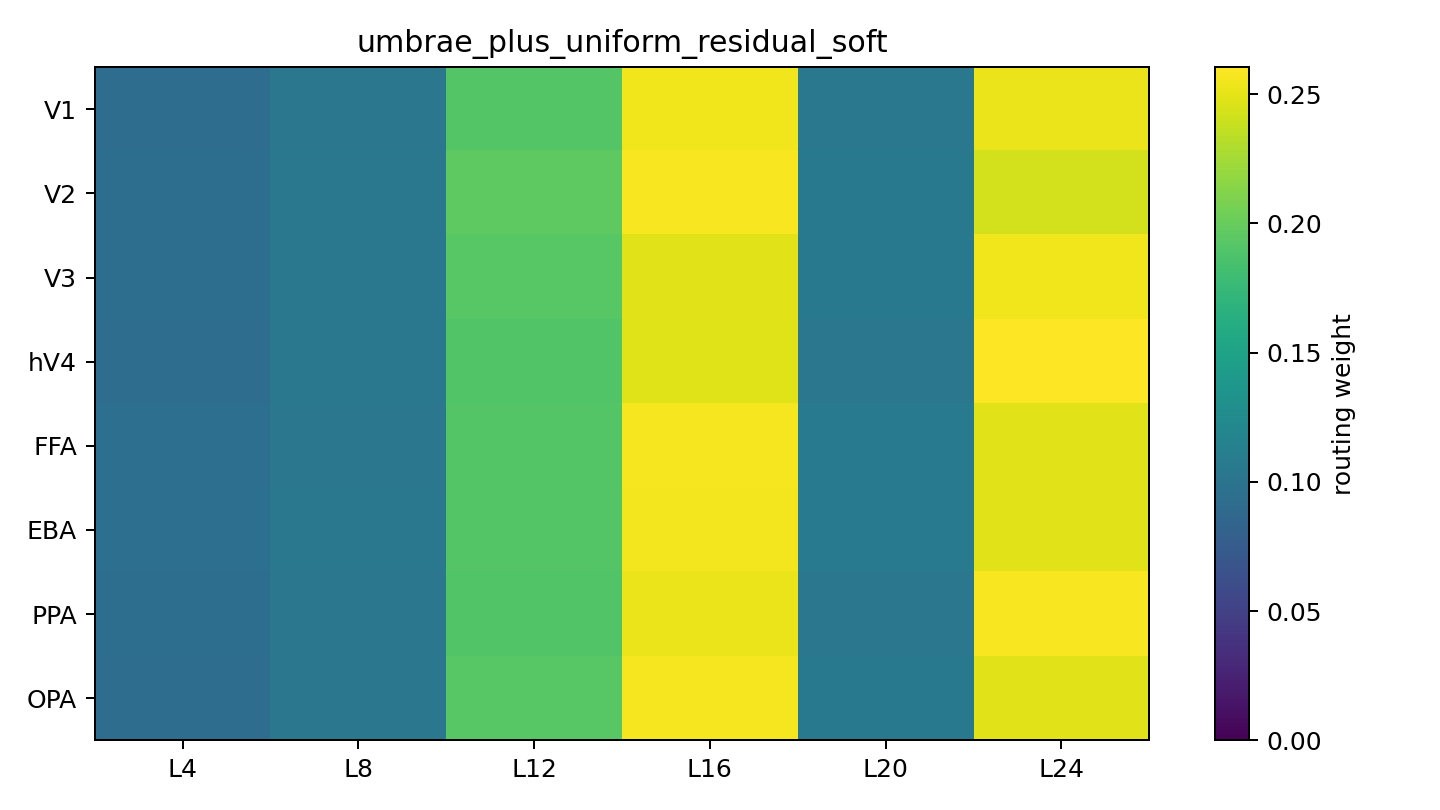

The data file committed next to this chart (first rows):
roi, L4, L8, L12, L16, L20, L24
V1, 0.09318, 0.1031, 0.191, 0.2552, 0.1045, 0.2531
V2, 0.09413, 0.1042, 0.1958, 0.2581, 0.1055, 0.2423
V3, 0.0942, 0.1047, 0.1923, 0.2486, 0.1051, 0.2551
hV4, 0.09352, 0.1043, 0.19, 0.248, 0.1037, 0.2604
FFA, 0.09471, 0.1029, 0.1908, 0.257, 0.1059, 0.2487
EBA, 0.09478, 0.1041, 0.1906, 0.2553, 0.1065, 0.2487
PPA, 0.09393, 0.1029, 0.1895, 0.2526, 0.1035, 0.2576
OPA, 0.09331, 0.103, 0.1932, 0.2564, 0.1051, 0.249
